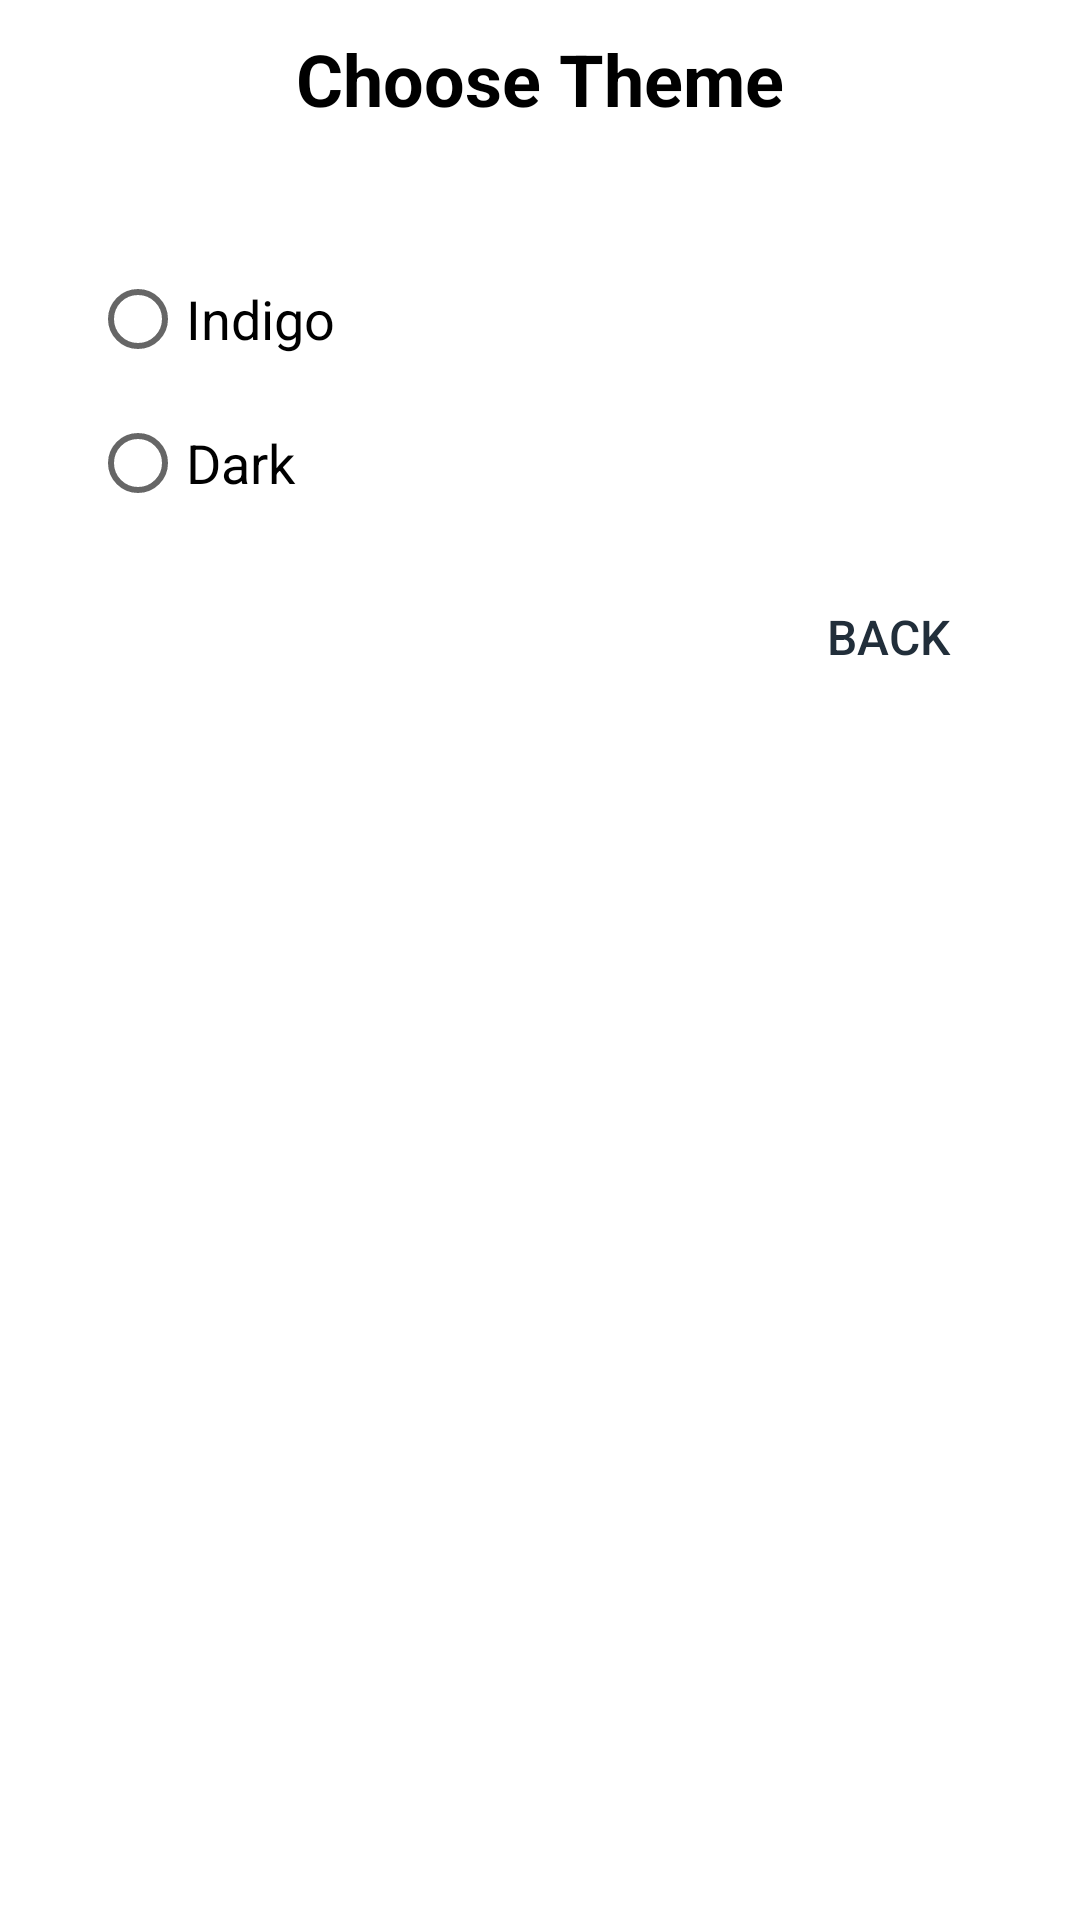

Layout XML and referenced resources for this Android screen:
<!-- AndroidManifest.xml: application theme Theme.Rental_Management -->
<!-- res/layout/layout_alert_dialog_apptheme.xml -->
<?xml version="1.0" encoding="utf-8"?>
<LinearLayout xmlns:android="http://schemas.android.com/apk/res/android"
    xmlns:app="http://schemas.android.com/apk/res-auto"
    android:layout_width="wrap_content"
    android:layout_height="wrap_content"
    android:orientation="vertical">

    <TextView
        android:id="@+id/AlertDialogLayout_AppTheme_TextView_Title"
        android:layout_width="match_parent"
        android:layout_height="wrap_content"
        android:gravity="center"
        android:padding="10dp"
        android:text="@string/choose_theme"
        android:textColor="@color/black"
        android:textSize="24sp"
        android:textStyle="bold" />

    <LinearLayout
        android:layout_width="match_parent"
        android:layout_height="wrap_content"
        android:layout_marginStart="30dp"
        android:layout_marginTop="30dp"
        android:layout_marginEnd="30dp"
        android:layout_marginBottom="10dp"
        android:orientation="vertical">


        <RadioGroup
            android:id="@+id/AlertDialogLayout_RadioGroup"
            android:layout_width="match_parent"
            android:layout_height="match_parent">

            <RadioButton
                android:id="@+id/AlertDialogLayout_RadioButton_Indigo"
                android:layout_width="match_parent"
                android:layout_height="wrap_content"
                android:text="@string/indigo"
                android:textColorLink="@color/darkIndigo"
                android:textSize="18sp" />

            <RadioButton
                android:id="@+id/AlertDialogLayout_RadioButton_Dark"
                android:layout_width="match_parent"
                android:layout_height="wrap_content"
                android:text="@string/dark"
                android:textSize="18sp" />

        </RadioGroup>


    </LinearLayout>

    <RelativeLayout
        android:layout_width="wrap_content"
        android:layout_height="wrap_content">

        <Button
            android:id="@+id/AlertDialogLayout_Button_Back"
            android:layout_width="wrap_content"
            android:layout_height="wrap_content"
            android:layout_alignParentEnd="true"
            android:layout_marginEnd="20dp"
            android:layout_marginBottom="20dp"
            android:background="@android:color/transparent"
            android:text="@string/back"
            android:textColor="@color/darkIndigo"
            android:textSize="16sp" />

    </RelativeLayout>

</LinearLayout>
<!-- resources referenced by this layout -->
<resources>
  <color name="black">#FF000000</color>
  <color name="darkIndigo">#212E3A</color>
  <string name="back">BACK</string>
  <string name="choose_theme">Choose Theme</string>
  <string name="dark">Dark</string>
  <string name="indigo">Indigo</string>
  <style name="Theme.Rental_Management" parent="Theme.MaterialComponents.DayNight.DarkActionBar">
          
          <item name="colorPrimary">@color/purple_500</item>
          <item name="colorPrimaryVariant">@color/purple_700</item>
          <item name="colorOnPrimary">@color/white</item>
          
          <item name="colorSecondary">@color/teal_200</item>
          <item name="colorSecondaryVariant">@color/teal_700</item>
          <item name="colorOnSecondary">@color/black</item>
          
          <item name="android:statusBarColor" tools:targetApi="l">?attr/colorPrimaryVariant</item>
          
      </style>
  <color name="purple_500">#FF6200EE</color>
  <color name="purple_700">#FF3700B3</color>
  <color name="white">#FFFFFFFF</color>
  <color name="teal_200">#FF03DAC5</color>
  <color name="teal_700">#FF018786</color>
</resources>
